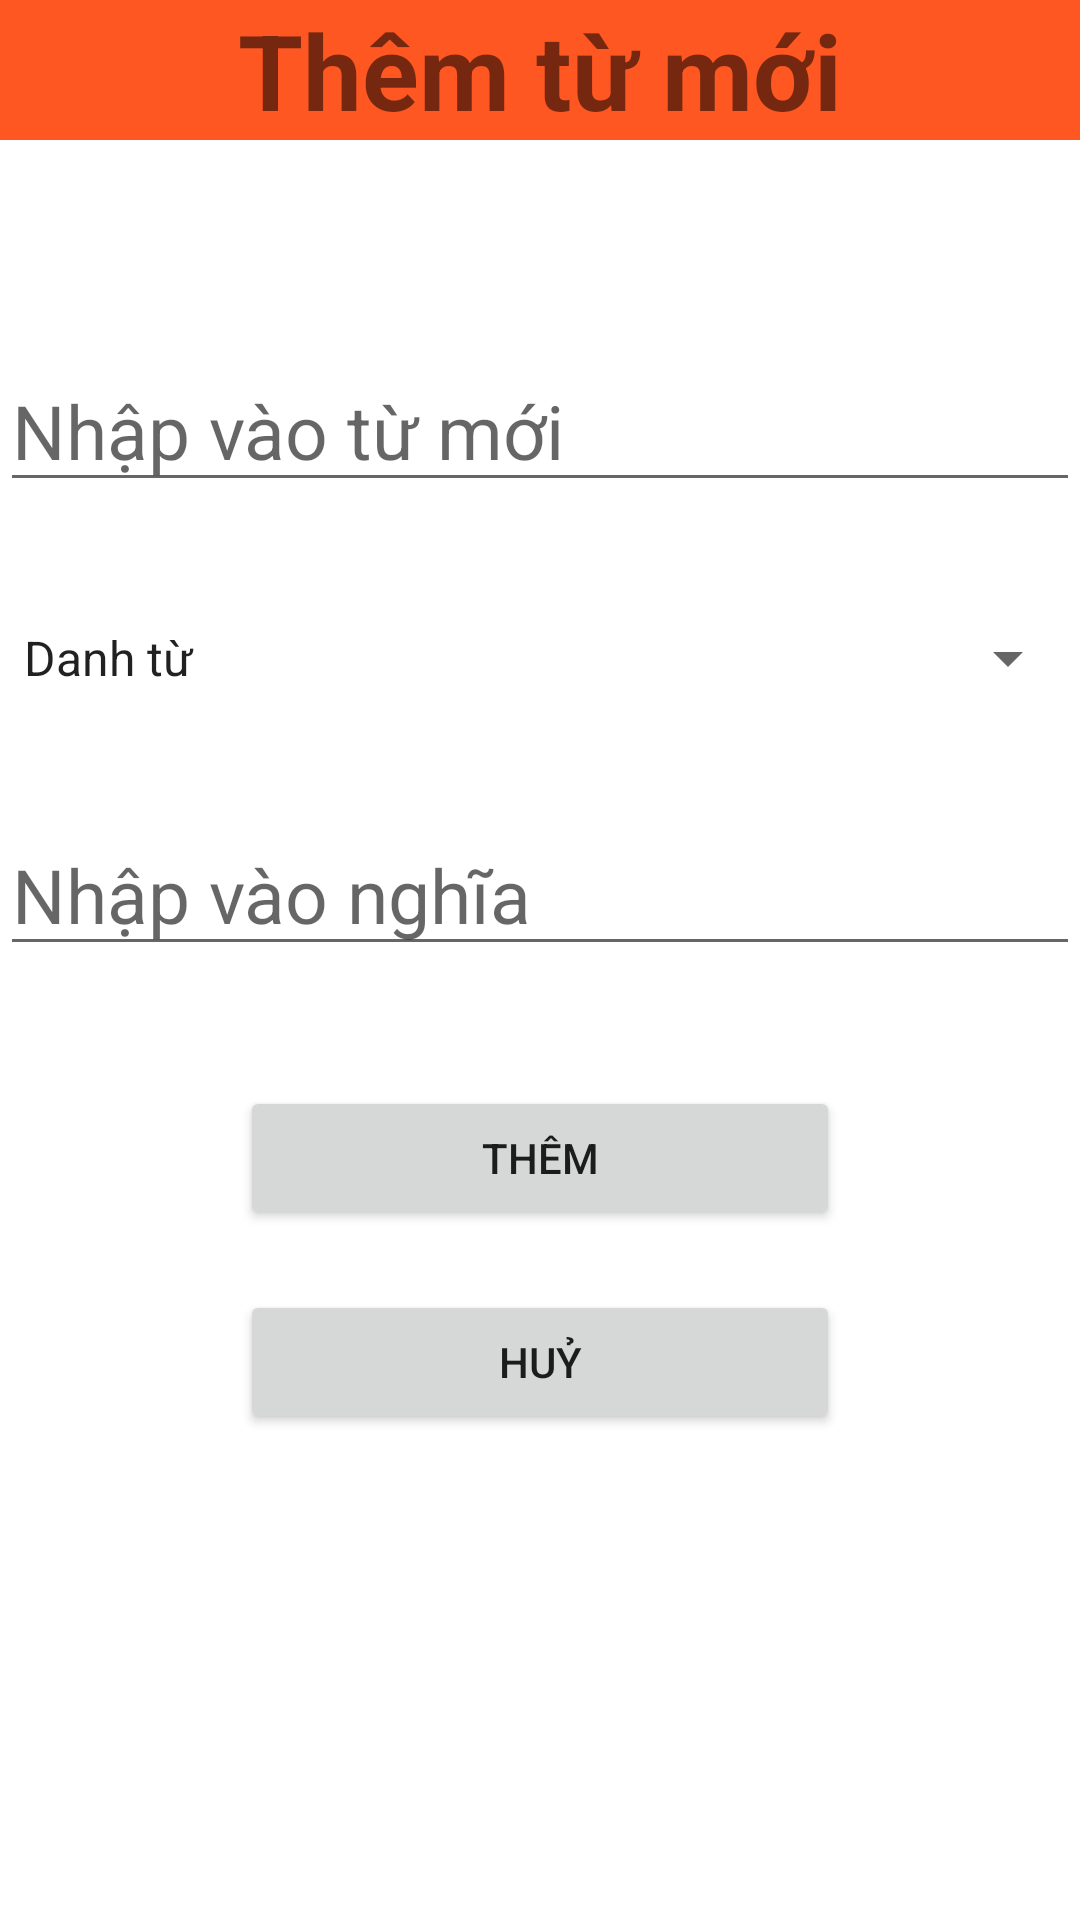

This screen was rendered from an Android layout file. Write that file and the resources it references.
<!-- AndroidManifest.xml: application theme Theme.HocTA -->
<!-- res/layout/activity_add_tu_moi.xml -->
<?xml version="1.0" encoding="utf-8"?>
<LinearLayout xmlns:android="http://schemas.android.com/apk/res/android"
    xmlns:app="http://schemas.android.com/apk/res-auto"
    xmlns:tools="http://schemas.android.com/tools"
    android:layout_width="match_parent"
    android:layout_height="match_parent"
    android:orientation="vertical"
    android:layout_margin="20dp"
    tools:context=".AddTuMoiActivity">
    <TextView
        android:text="Thêm từ mới"
        android:textSize="35dp"
        android:gravity="center"
        android:textStyle="bold"
        android:background="#FF5722"
        android:layout_width="match_parent"
        android:layout_height="wrap_content"/>
    <EditText
        android:layout_marginTop="70dp"
        android:id="@+id/eTu"
        android:hint="Nhập vào từ mới"
        android:textSize="25dp"
        android:layout_width="match_parent"
        android:layout_height="wrap_content"/>
    <Spinner
        android:layout_marginTop="40dp"
        android:id="@+id/spin"
        android:entries="@array/loaitu"
        android:layout_width="match_parent"
        android:layout_height="wrap_content"/>
    <EditText
        android:id="@+id/eNghia"
        android:hint="Nhập vào nghĩa"
        android:textSize="25dp"
        android:layout_marginTop="40dp"
        android:layout_width="match_parent"
        android:layout_height="wrap_content"/>
    <Button
        android:id="@+id/btAdd"
        android:text="thêm"
        android:layout_marginTop="40dp"
        android:layout_gravity="center"
        android:layout_width="200dp"
        android:layout_height="wrap_content"/>
    <Button
        android:layout_marginTop="20dp"
        android:id="@+id/btCancel"
        android:text="huỷ"
        android:layout_gravity="center"
        android:layout_width="200dp"
        android:layout_height="wrap_content"/>

</LinearLayout>
<!-- resources referenced by this layout -->
<resources>
  <string-array name="loaitu">
          <item>Danh từ</item>
          <item>Động từ</item>
          <item>Tính từ</item>
          <item>Trạng từ</item>
      </string-array>
  <style name="Theme.HocTA" parent="Theme.MaterialComponents.DayNight.DarkActionBar">
          
          <item name="colorPrimary">@color/purple_500</item>
          <item name="colorPrimaryVariant">@color/purple_700</item>
          <item name="colorOnPrimary">@color/white</item>
          
          <item name="colorSecondary">@color/teal_200</item>
          <item name="colorSecondaryVariant">@color/teal_700</item>
          <item name="colorOnSecondary">@color/black</item>
          
          <item name="android:statusBarColor" tools:targetApi="l">?attr/colorPrimaryVariant</item>
          
      </style>
  <!-- not gathered from this repository: default colours our renderer supplied (Android Studio template values) -->
  <color name="purple_500">#FF6200EE</color>
  <color name="purple_700">#FF3700B3</color>
  <color name="teal_200">#FF03DAC5</color>
  <color name="teal_700">#FF018786</color>
  <color name="black">#FF000000</color>
  <color name="white">#FFFFFFFF</color>
</resources>
